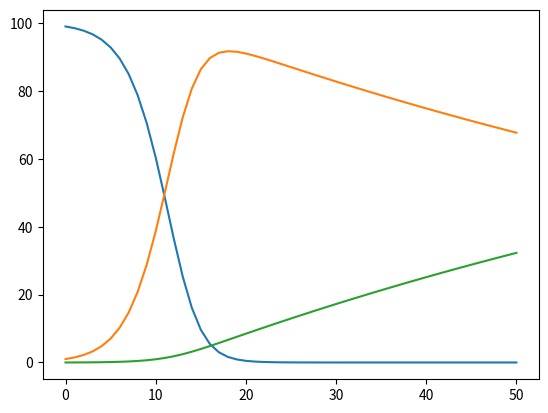

Reproduce this figure in Python.
import sys, os, math
import matplotlib.pyplot as plt
import numpy as np

N = 100
N_days = 50

s = []
i = []
r = []

s.append(99)
i.append(N - s[0]) 
r.append(0) 

gamma = 0.01
beta = 0.5

days = 0
while days < N_days:
    days = days + 1
    s_t = s[days - 1]
    i_t = i[days - 1]
    r_t = r[days - 1]
    s.append(s_t - beta*s_t*i_t/N) 
    i.append(i_t + beta*s_t*i_t/N - gamma*i_t) 
    r.append(r_t + gamma*i_t)

d = np.arange(0, N_days + 1 , 1)    
print(s_t)
plt.plot(d,s,d,i,d,r)
plt.show()

